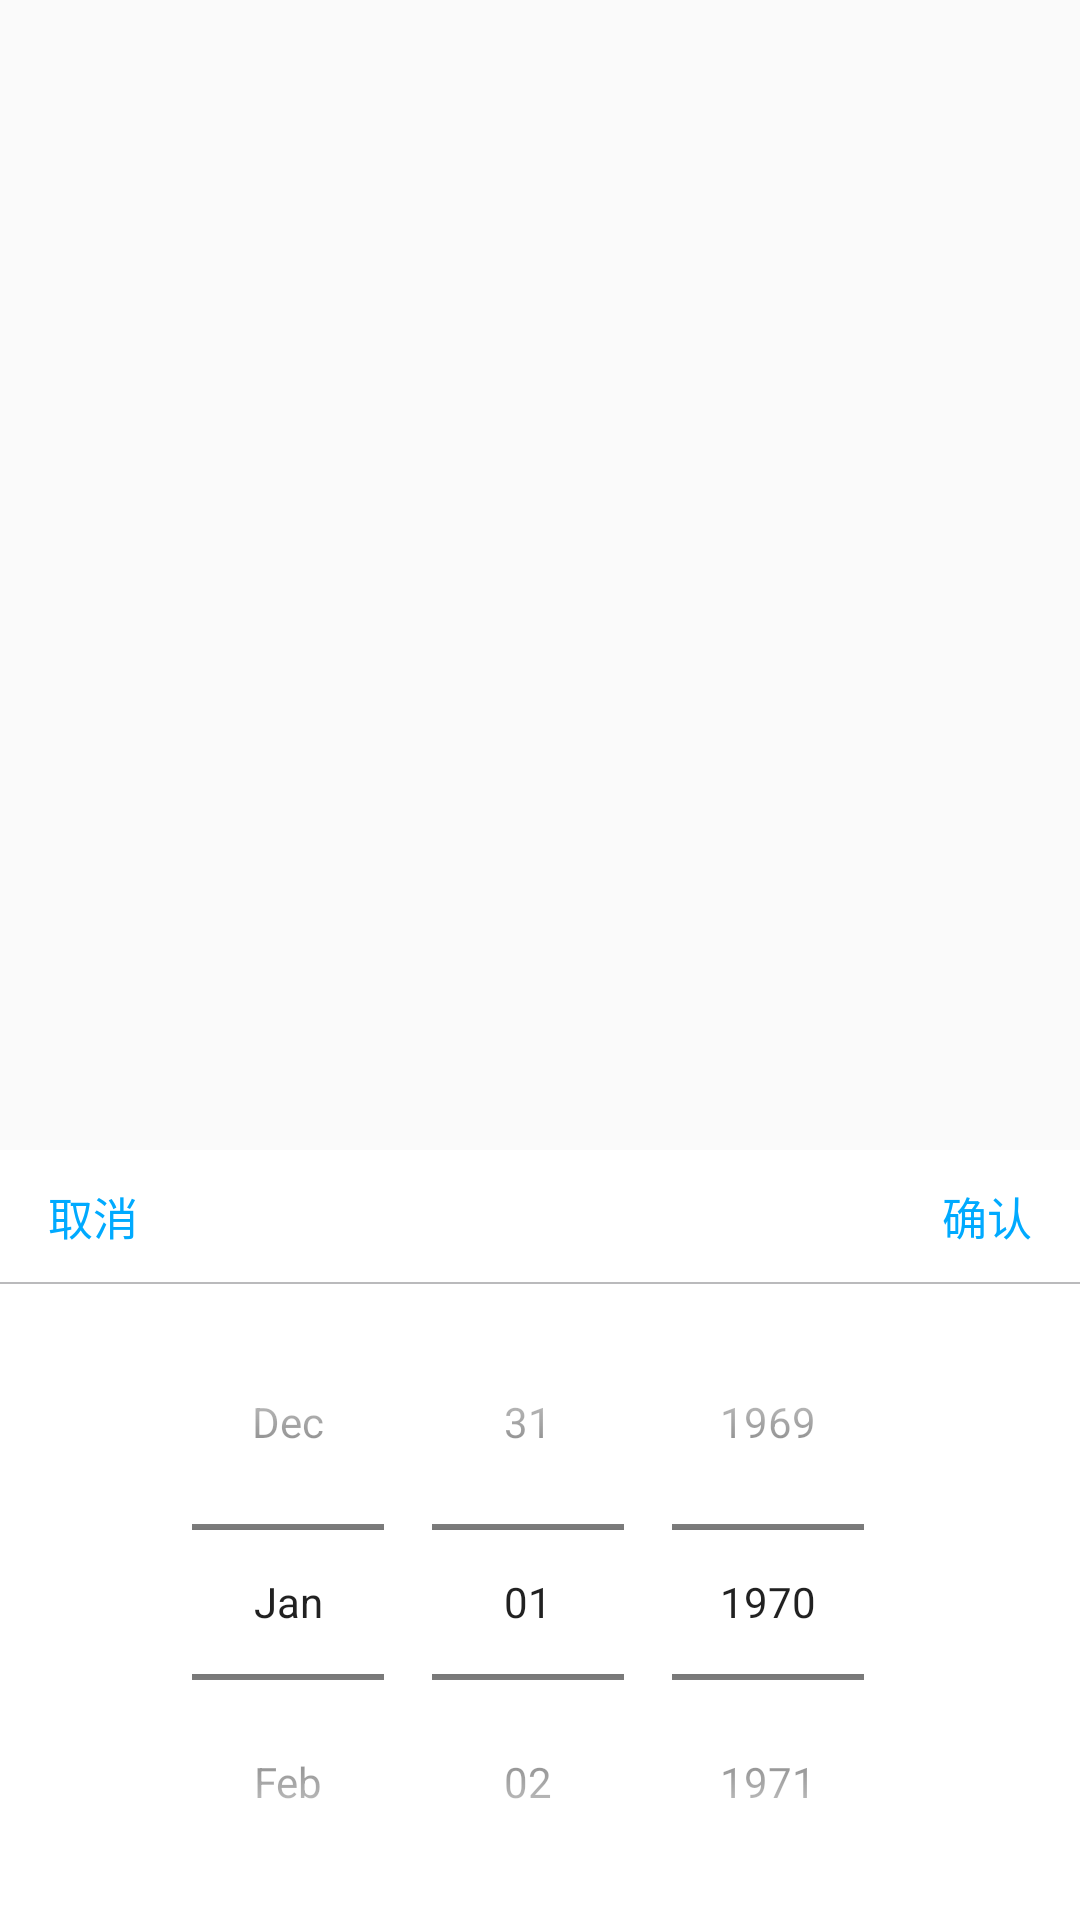

Layout XML and referenced resources for this Android screen:
<!-- AndroidManifest.xml: application theme AppTheme -->
<!-- res/layout/activity_dialog.xml -->
<?xml version="1.0" encoding="utf-8"?>
<LinearLayout xmlns:android="http://schemas.android.com/apk/res/android"
              android:layout_width="match_parent"
              android:layout_height="match_parent"
              android:background="@mipmap/bg_transparent"
              android:gravity="bottom"
              android:orientation="vertical">
    <LinearLayout
        android:layout_width="match_parent"
        android:layout_height="wrap_content"
        android:background="@color/white"
        android:gravity="center_vertical"
        android:orientation="horizontal">
        <TextView
            android:id="@+id/cancel"
            android:layout_width="wrap_content"
            android:layout_height="wrap_content"
            android:paddingBottom="11dp"
            android:paddingLeft="16dp"
            android:paddingRight="16dp"
            android:paddingTop="11dp"
            android:text="取消"
            android:textColor="@color/blue"
            android:textSize="15sp"/>
        <TextView
            android:layout_width="0dp"
            android:layout_height="wrap_content"
            android:layout_weight="1"/>
        <TextView
            android:id="@+id/ensure"
            android:layout_width="wrap_content"
            android:layout_height="wrap_content"
            android:paddingBottom="11dp"
            android:paddingLeft="16dp"
            android:paddingRight="16dp"
            android:paddingTop="11dp"
            android:text="确认"
            android:textColor="@color/blue"
            android:textSize="15sp"/>
    </LinearLayout>
    <View android:layout_width="match_parent"
          android:layout_height="0.5dp"
          android:background="@color/gray"/>
    <DatePicker
        android:id="@+id/datePicker"
        android:layout_width="match_parent"
        android:layout_height="wrap_content"
        android:background="@color/white"
        android:calendarViewShown="false"
        style="@style/datePickerTheme"
        android:datePickerMode="spinner"
        />
    
    
    
    
    
    
    
    
    
    
    
    
    
    
    
    
    
    
    
    
    
    
    
    
    
    
    
    
    
    
    
    
    
    
    
    
    
    
    
    
    
    
    
    
    
    
    
    
</LinearLayout>
<!-- resources referenced by this layout -->
<resources>
  <color name="blue">#00AAFF</color>
  <color name="gray">#BABABC</color>
  <color name="white">#FFFFFF</color>
  <style name="AppTheme" parent="Theme.AppCompat.Light.DarkActionBar">
          
          <item name="colorPrimary">@color/colorPrimary</item>
          <item name="colorPrimaryDark">@color/colorPrimaryDark</item>
          <item name="colorAccent">@color/colorAccent</item>
      </style>
  <color name="colorPrimary">#3F51B5</color>
  <color name="colorPrimaryDark">#303F9F</color>
  <color name="colorAccent">#FF4081</color>
</resources>
